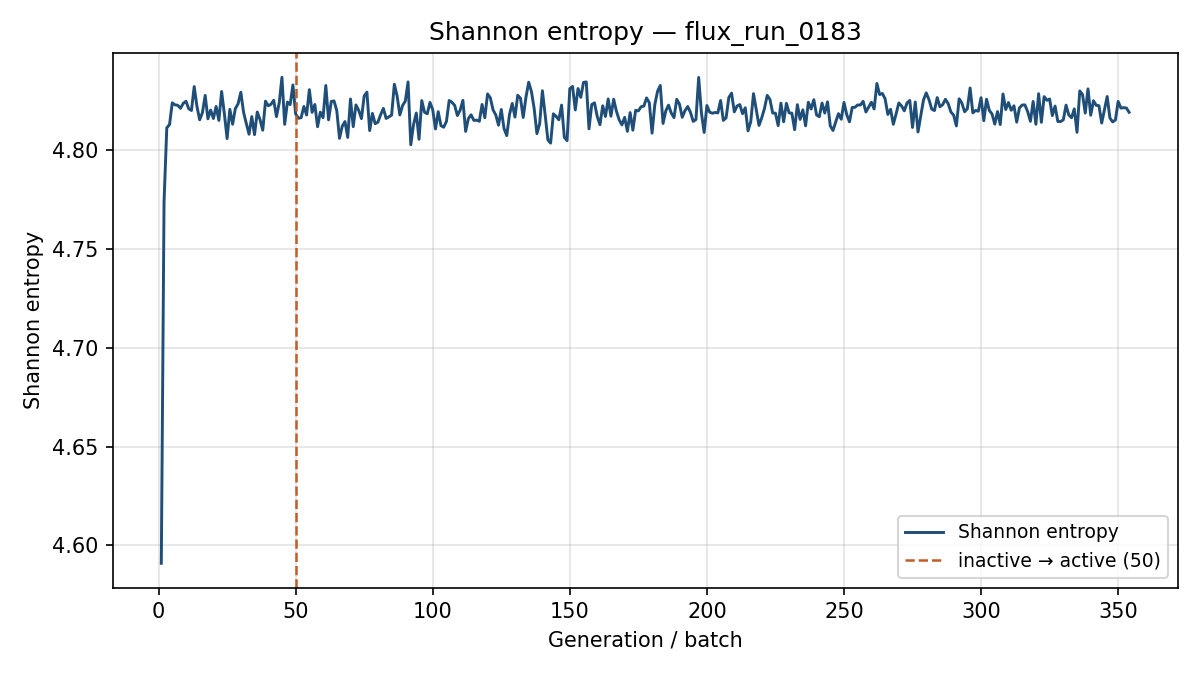

The data file committed next to this chart (first rows):
generation, shannon_entropy, k_generation
1, 4.591, 1.138
2, 4.774, 1.08
3, 4.811, 1.054
4, 4.813, 1.022
5, 4.824, 1.028
6, 4.823, 1.04
7, 4.823, 1.039
8, 4.821, 1.036
9, 4.824, 1.02
10, 4.825, 1.041
11, 4.821, 1.024
12, 4.82, 1.033
13, 4.832, 1.044
14, 4.822, 1.042
15, 4.815, 1.044
16, 4.819, 1.048
17, 4.828, 1.048
18, 4.816, 1.042
19, 4.82, 1.04
20, 4.816, 1.038
21, 4.822, 1.039
22, 4.815, 1.024
23, 4.83, 1.049
24, 4.818, 1.029
25, 4.806, 1.021
26, 4.821, 1.028
27, 4.813, 1.049
28, 4.821, 1.029
29, 4.823, 1.03
30, 4.829, 1.026
31, 4.819, 1.045
32, 4.814, 1.022
33, 4.808, 1.043
34, 4.817, 1.022
35, 4.808, 1.038
36, 4.819, 1.05
37, 4.815, 1.045
38, 4.81, 1.033
39, 4.825, 1.054
40, 4.822, 1.032
41, 4.823, 1.036
42, 4.825, 1.027
43, 4.817, 1.043
44, 4.824, 1.044
45, 4.837, 1.023
46, 4.813, 1.061
47, 4.824, 1.036
48, 4.823, 1.04
49, 4.833, 1.05
50, 4.818, 1.027
51, 4.816, 1.018
52, 4.816, 1.046
53, 4.822, 1.028
54, 4.818, 1.033
55, 4.831, 1.012
56, 4.819, 1.02
57, 4.823, 1.012
58, 4.812, 1.05
59, 4.819, 1.032
60, 4.816, 1.031
... 294 more rows
